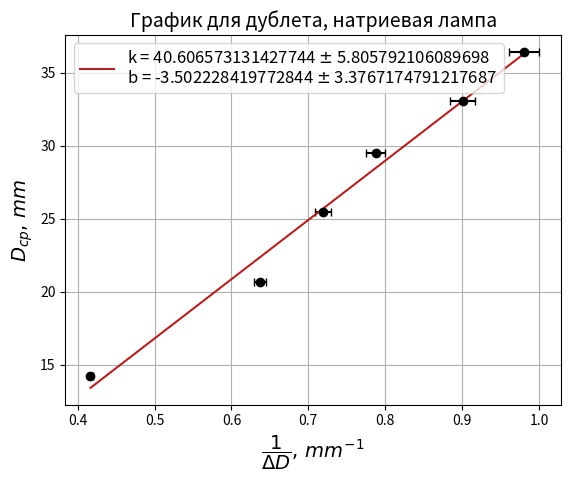

The matplotlib source for this figure:
import numpy as np
import matplotlib.pyplot as plt

"""\textnumero & 
      $R^{\text{up}}_{1}$ мм & 
              $R^{\text{dn}}_{1}$ мм & 
                        $R^{\text{up}}_{2}$ мм & 
                                $R^{\text{dn}}_{2}$ мм &
                                          $D_{1}$ мм &
                                                $D_{2}$ мм &
                                                        $D_{\text{ср}}$ мм \\ \hline
  1 & 160.88 & 147.86 & 162.15 & 146.73 & 13.02 & 15.42 & 14.22 \\ \hline
  2 & 164.45 & 144.58 & 165.22 & 143.78 & 19.87 & 21.44 & 20.66 \\ \hline
  3 & 166.88 & 142.13 & 167.58 & 141.44 & 24.75 & 26.14 & 25.45 \\ \hline
  4 & 168.94 & 140.08 & 169.58 & 139.45 & 28.86 & 30.13 & 29.50 \\ \hline
  5 & 170.81 & 138.27 & 171.39 & 137.74 & 32.54 & 33.65 & 33.10 \\ \hline
  6 & 172.54 & 136.63 & 173.00 & 136.07 & 35.91 & 36.93 & 36.42 \\ \hline"""

D1 = '13.02 & 19.87 & 24.75 & 28.86 & 32.54 & 35.91'
D2 = '15.42 & 21.44 & 26.14 & 30.13 & 33.65 & 36.93'
Ds = '14.22 & 20.66 & 25.45 & 29.50 & 33.10 & 36.42'
D1 = np.asarray(list(map(float, D1.split('&'))))
D2 = np.asarray(list(map(float, D2.split('&'))))
Ds = np.asarray(list(map(float, Ds.split('&'))))
dD = D2 - D1
dd = 0.02

n = '1 & 2 & 3 & 4 & 5 & 6'
n = np.asarray(list(map(int, n.split('&'))))
dn = 0

y = Ds
dy = dd
x = 1/dD
dx = dd/dD**2

plt.xlabel(r'$\dfrac{1}{\Delta D},\, mm^{-1}$', fontsize=14)
plt.ylabel(r'$D_{ср},\, mm$', fontsize=14)
plt.title(r'График для дублета, натриевая лампа', fontsize=14)
plt.grid(True)
plt.errorbar(x, y, xerr=dx, yerr=dy, fmt='o', color='black', capsize=3)

pol = np.polyfit(x, y, deg=1, cov=True)
print(pol)

k = pol[0][0]
b = pol[0][1]
dk = pol[1][0][0]
db = pol[1][1][1]

pol = pol[0]
yfit = np.polyval(pol, x)
plt.plot(x, yfit, color="firebrick", label=r'k = '+str(k)+' $\pm$ '+str(dk)+'\n'+'b = '+str(b)+' $\pm$ '+str(db))

plt.legend(loc='best', fontsize=12)
plt.show()